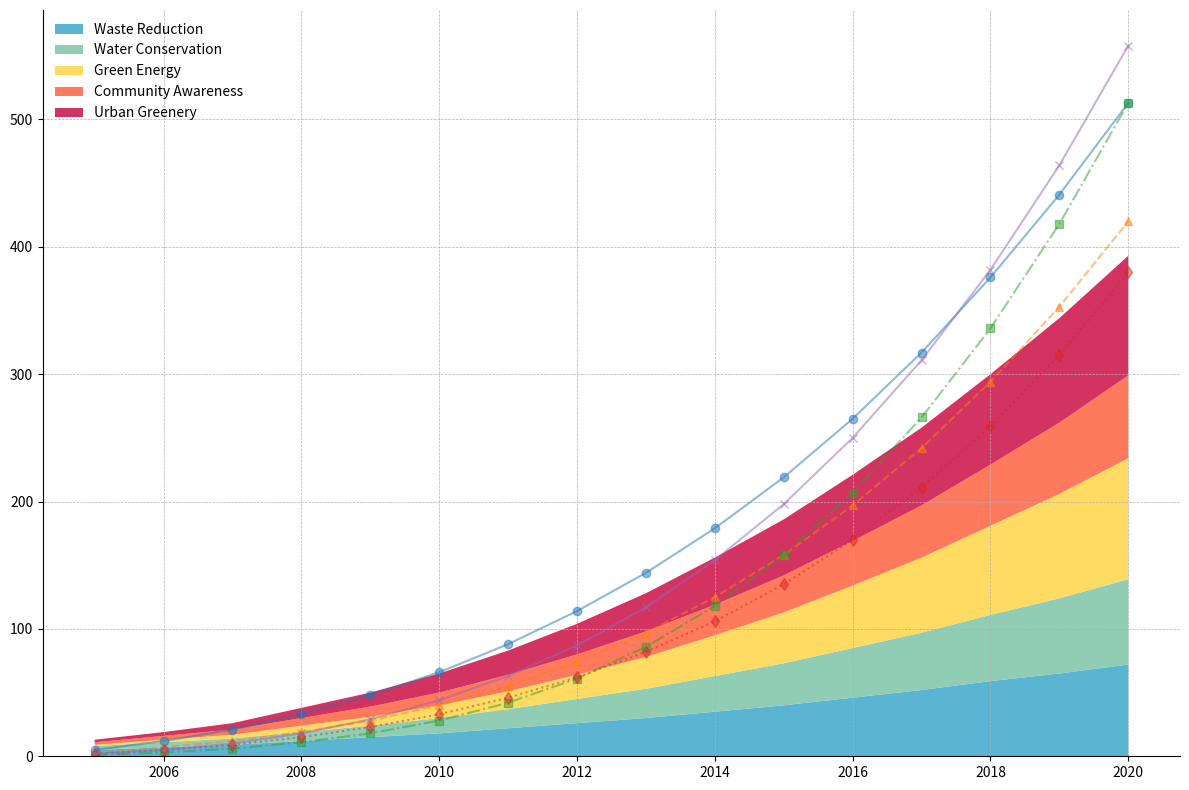

Write Python code to recreate this figure.
import matplotlib.pyplot as plt
import numpy as np

years = np.arange(2005, 2021)
waste_reduction = [5, 7, 9, 12, 15, 18, 22, 26, 30, 35, 40, 46, 52, 59, 65, 72]
water_conservation = [3, 4, 5, 7, 9, 12, 15, 19, 23, 28, 33, 39, 45, 52, 59, 67]
green_energy = [1, 2, 3, 5, 7, 10, 14, 19, 25, 32, 40, 49, 59, 70, 82, 95]
community_awareness = [2, 3, 4, 6, 8, 10, 13, 16, 20, 24, 29, 35, 41, 48, 56, 65]
urban_greenery = [2, 3, 5, 8, 11, 15, 19, 24, 30, 37, 44, 52, 61, 71, 82, 94]

sustainability_efforts = np.vstack([waste_reduction, water_conservation, green_energy, community_awareness, urban_greenery])

fig, ax = plt.subplots(figsize=(12, 8))

ax.stackplot(years, sustainability_efforts, colors=['#33A1C9', '#76C1A1', '#FFD33C', '#FF5733', '#C70039'], alpha=0.8)

# Adding random markers and line style to the stackplot elements
markers_list = ['o', '^', 's', 'd', 'x']
line_styles = ['-', '--', '-.', ':', '-']
for data, marker, line in zip(sustainability_efforts, markers_list, line_styles):
    ax.plot(years, np.cumsum(data), marker=marker, linestyle=line, alpha=0.5)

# Adding grid lines
ax.grid(True, which='both', linestyle='--', linewidth=0.5)

# Modifying edges of the plot
ax.spines['top'].set_visible(False)
ax.spines['right'].set_visible(False)

# Adding legend with modified positioning
ax.legend(['Waste Reduction', 'Water Conservation', 'Green Energy',
           'Community Awareness', 'Urban Greenery'], loc='upper left', frameon=False)

plt.tight_layout()
plt.show()
